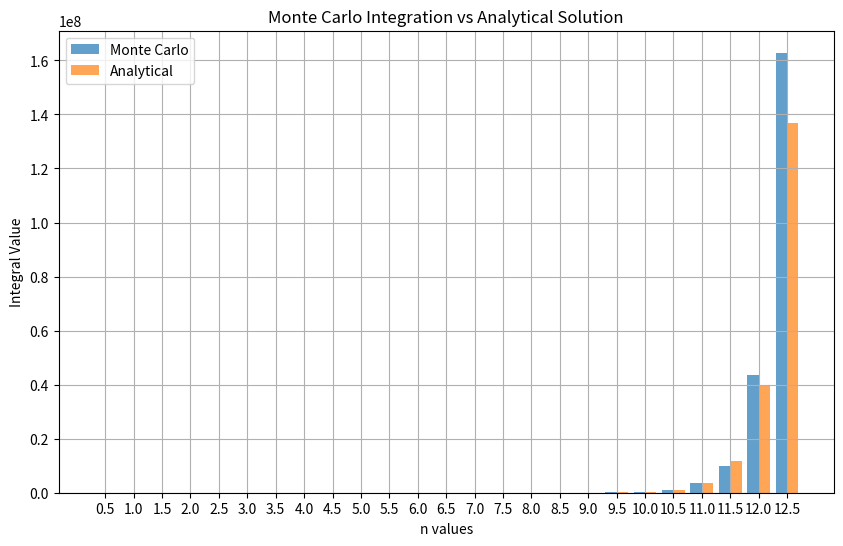

The matplotlib source for this figure:
import numpy as np
import matplotlib.pyplot as plt
from scipy.integrate import quad

def monte_carlo_integration(n, num_points=10000000):
    # Генерація випадкових точок з експоненційного розподілу
    x_random = np.random.exponential(1, num_points)
    
    # Обчислення значень функції f(x) = x^(n-1)
    f_values = x_random**(n - 1)
    
    # Середнє значення функції
    integral_estimate = np.mean(f_values)
    
    return integral_estimate


n_values = np.arange(1/2, 25/2 + 0.1, 0.5)  # від 1/2 до 25/2 з кроком 0.5

def integrand(x, n):
    return x**(n-1) * np.exp(-x)

analytical_results = [quad(integrand, 0, np.inf, args=(n))[0] for n in n_values]

monte_carlo_results = [monte_carlo_integration(n) for n in n_values]

# Виведення результатів
for n, integral in zip(n_values, monte_carlo_results):
    print(f"F({n:.1f}) = {integral:.6f}")

# Построение графика
plt.figure(figsize=(10, 6))
plt.bar(n_values - 0.1, monte_carlo_results, width=0.2, label='Monte Carlo', alpha=0.7)
plt.bar(n_values + 0.1, analytical_results, width=0.2, label='Analytical', alpha=0.7)
plt.xlabel('n values')
plt.ylabel('Integral Value')
plt.title('Monte Carlo Integration vs Analytical Solution')
plt.xticks(n_values)
plt.legend()
plt.grid()
plt.show()
